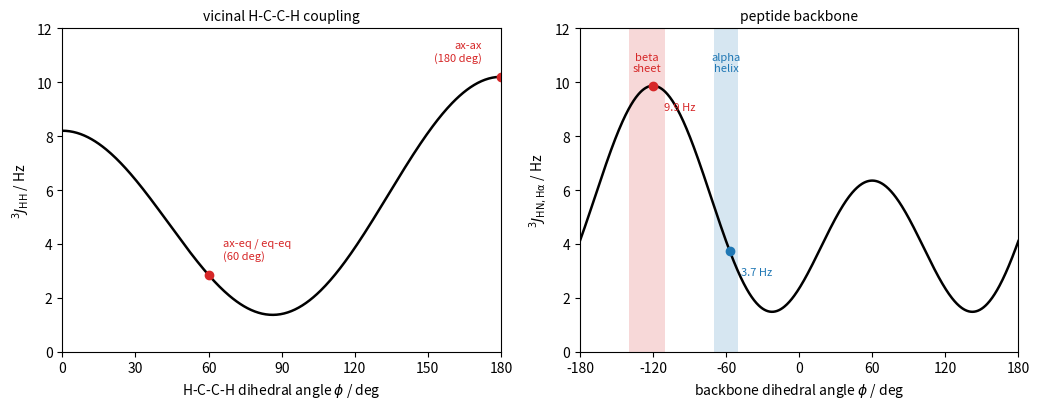

Reproduce this figure in Python.
"""Karplus relations for vicinal coupling constants.
Left: 3J(H-C-C-H) = A cos^2(phi) + B cos(phi) + C with typical parameters A = 7.8,
B = -1.0, C = 1.4 Hz, with the dihedral angles of axial-axial and axial-equatorial protons
in a cyclohexane chair. Right: 3J(HN-Halpha) of a peptide as a function of the backbone
angle phi (Vuister and Bax 1993: A = 6.51, B = -1.76, C = 1.60 Hz, theta = phi - 60 deg),
with the typical phi of the alpha helix and the beta sheet."""

import numpy as np
import matplotlib.pyplot as plt


def karplus(theta_deg, A, B, C):
    t = np.radians(theta_deg)
    return A * np.cos(t)**2 + B * np.cos(t) + C


fig, axes = plt.subplots(1, 2, figsize=(10.5, 4.2))
ax = axes[0]
phi = np.linspace(0, 180, 361)
ax.plot(phi, karplus(phi, 7.8, -1.0, 1.4), color="k", lw=1.8)
for ang, lab in [(60, "ax-eq / eq-eq\n(60 deg)"), (180, "ax-ax\n(180 deg)")]:
    ax.plot(ang, karplus(ang, 7.8, -1.0, 1.4), "o", color="C3")
    ax.text(ang - (8 if ang == 180 else -6), karplus(ang, 7.8, -1.0, 1.4) + 0.6, lab,
            fontsize=8, ha="right" if ang == 180 else "left", color="C3")
ax.set_xlim(0, 180)
ax.set_ylim(0, 12)
ax.set_xticks(range(0, 181, 30))
ax.set_xlabel(r"H-C-C-H dihedral angle $\phi$ / deg")
ax.set_ylabel(r"$^3J_{\mathrm{HH}}$ / Hz")
ax.set_title("vicinal H-C-C-H coupling", fontsize=10)

ax = axes[1]
p = np.linspace(-180, 180, 721)
J = karplus(p - 60, 6.51, -1.76, 1.60)
ax.plot(p, J, color="k", lw=1.8)
ax.axvspan(-70, -50, color="C0", alpha=0.18, lw=0)
ax.axvspan(-140, -110, color="C3", alpha=0.18, lw=0)
ax.text(-60, 10.4, "alpha\nhelix", ha="center", fontsize=8, color="C0")
ax.text(-125, 10.4, "beta\nsheet", ha="center", fontsize=8, color="C3")
for ph, col in [(-57, "C0"), (-120, "C3")]:
    ax.plot(ph, karplus(ph - 60, 6.51, -1.76, 1.60), "o", color=col)
    ax.text(ph + 9, karplus(ph - 60, 6.51, -1.76, 1.60) - 0.9,
            f"{karplus(ph - 60, 6.51, -1.76, 1.60):.1f} Hz", fontsize=8, color=col)
ax.set_xlim(-180, 180)
ax.set_ylim(0, 12)
ax.set_xticks(range(-180, 181, 60))
ax.set_xlabel(r"backbone dihedral angle $\phi$ / deg")
ax.set_ylabel(r"$^3J_{\mathrm{HN,H\alpha}}$ / Hz")
ax.set_title("peptide backbone", fontsize=10)
fig.tight_layout()
